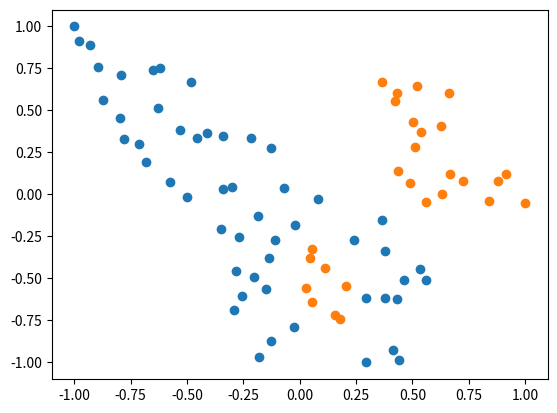

The script that saved this image:
import numpy
from matplotlib import pyplot
import random
import math

x=numpy.linspace(0,1,100)
y=numpy.sin(x)


textdata = """
xxx  
  x x xx x             yyy  y 
   xx x x x             yyyy
    xxx  x x x x        yy 
       x x xx   x x      yyyyyyyyy
           xx xxx    x x     
            xx x yyyy  xxxx
            xxx  yyyy xxx 
              xxx     xxx
"""

def convert_text_data(text, x0=0, dx=0.1, y0=0, dy=-0.1, randomize = True):
    """Read the ascii-art text string and produce the coordinate vectors for each non-space character
    """
    vectors = dict()

    for Y,line in enumerate(text.split("\n")):
        for X,char in enumerate(line):
            if char !=' ':
                x = X*dx+x0
                y = Y*dy+y0
                if randomize:
                    x += random.random()*dx
                    y += random.random()*dy
                    
                try:
                    vec = vectors[char]
                except KeyError:
                    vec = [list(), list()]
                    vectors[char] = vec
                vec[0].append(x)
                vec[1].append(y)
    for char, vec in vectors.items():
        vectors[char] = numpy.array(vec)

    return vectors

def plot_points(*point_arrays):
    """Plot the arrays of points, each point is a column in the array. """
    plot_args=[]
    for points in point_arrays:
        plot_args.append(points[0])
        plot_args.append(points[1])
        plot_args.append("o")
    return pyplot.plot(*plot_args)
    


expansion_functions = [
    numpy.vectorize(lambda x: x*x),
    numpy.vectorize(lambda x:math.atan(x))
    ]

def nonlinear_expand(vectors):
    """Expand dimension of the vectors, applying some nonlinear functions to its coordinates"""
    st=[vectors]
    for func in expansion_functions:
        st.append(func(vectors))
    return numpy.vstack(st)


#print nonlinear_expand(data['x'])

def normalize_points(*point_arrays):
    """Given several array of points, normalize them so that all coordinates was in the [-1..+1] diapasone
    Normalization is done separately by every coordinate.
    """
    #maximums and minimums by each coordinate
    maximums = numpy.array([points.max(1) for points in point_arrays]).max(0)
    minimums = numpy.array([points.min(1) for points in point_arrays]).min(0)
    
    means  = (maximums+minimums)*0.5
    ranges = (maximums-minimums)*0.5
    
    for points in point_arrays:
        for idx in range(maximums.size):
            points[idx,:] -= means[idx]
            points[idx,:] /= ranges[idx]
    return means, ranges

data = convert_text_data(textdata)

normalize_points(data['x'],data['y'])

plot_points(data['x'],data['y'])
pyplot.show()

